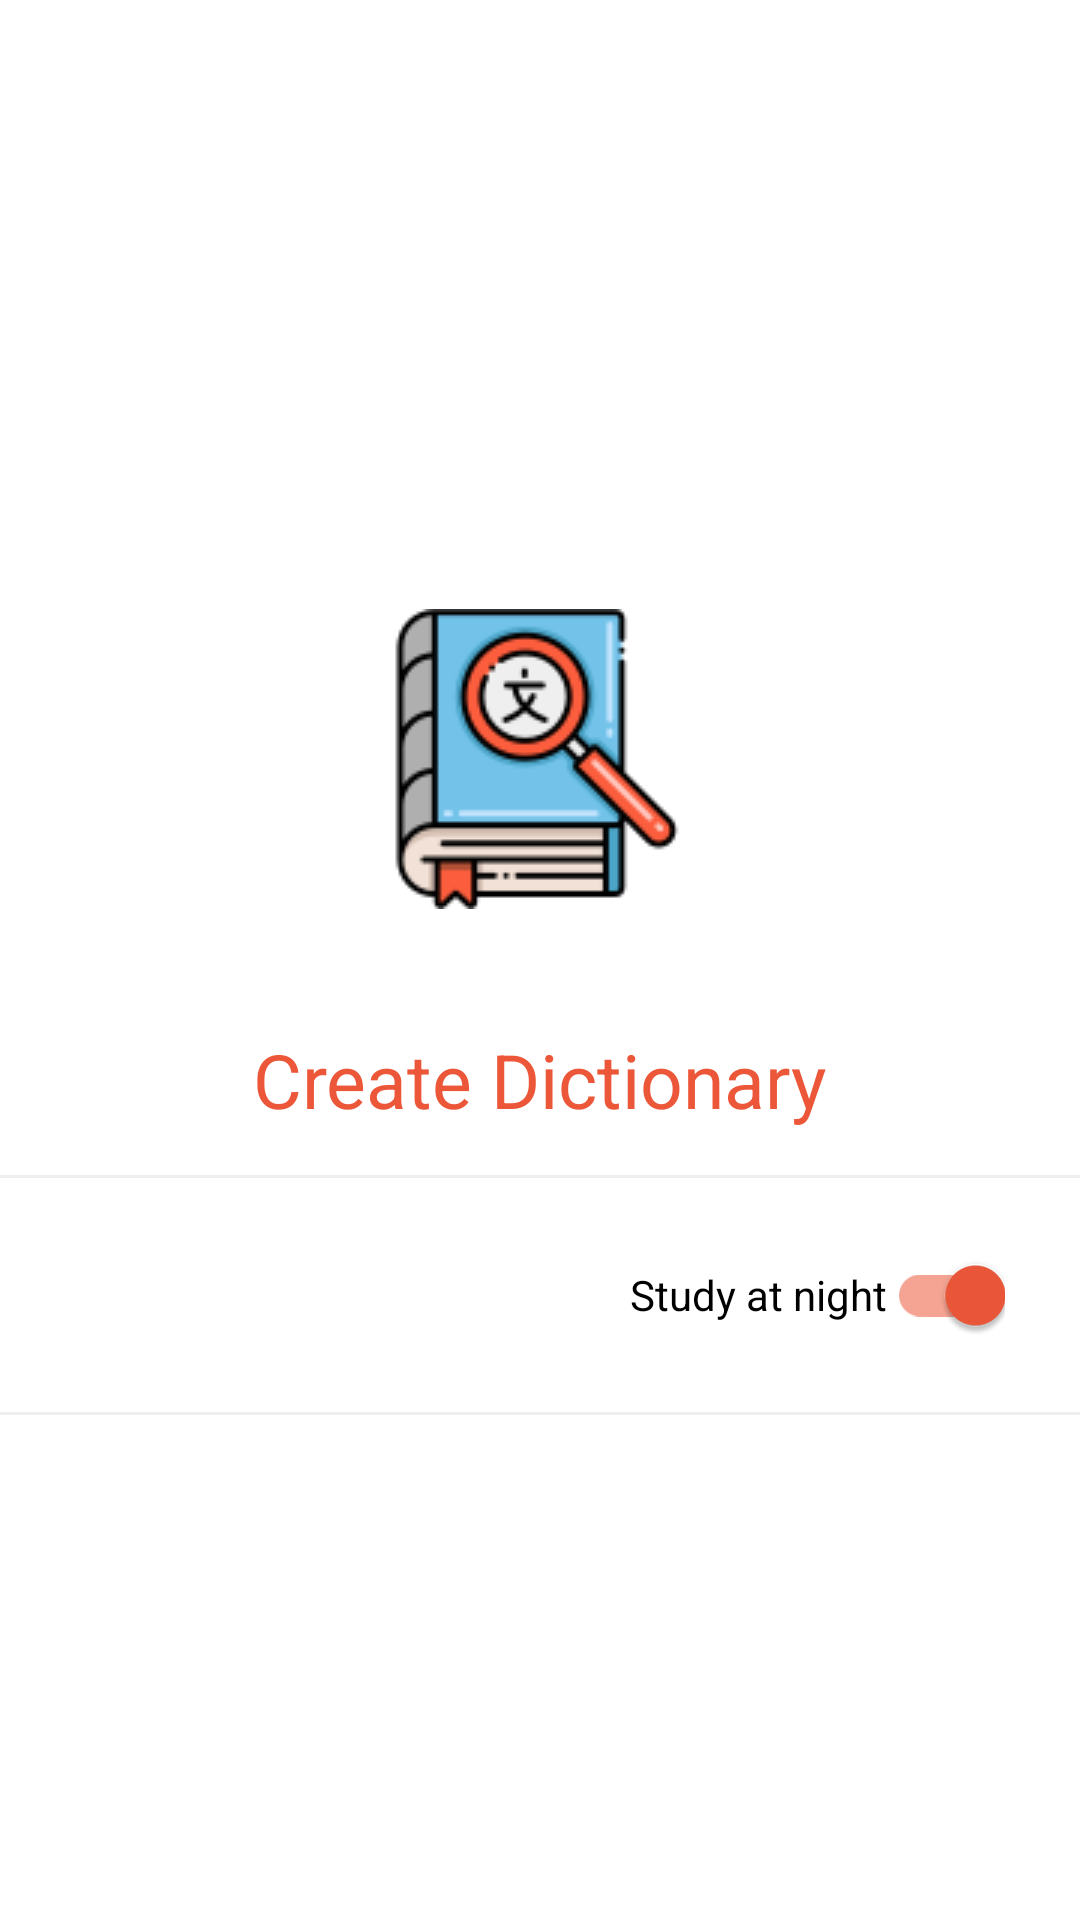

Here is an Android app screen rendered from its layout file. Give the layout XML and the strings, colors and styles it references.
<!-- AndroidManifest.xml: application theme MinDic -->
<!-- res/layout/navigation_header.xml -->
<?xml version="1.0" encoding="utf-8"?>
<LinearLayout xmlns:android="http://schemas.android.com/apk/res/android"
    android:layout_width="match_parent"
    android:layout_height="match_parent"
    xmlns:app="http://schemas.android.com/apk/res-auto"
    android:background="?attr/backgroundColor"
    android:orientation="horizontal">
    <LinearLayout
        android:layout_width="match_parent"
        android:layout_height="wrap_content"
        android:orientation="vertical"
        android:layout_gravity="center"
        android:gravity="center"
        >
    <ImageView
        android:layout_width="150dp"
        android:layout_height="150dp"
        android:scaleType="centerInside"
        android:src="@drawable/dictionary1"
        app:civ_border_color="@color/red"
        app:civ_border_width="4dp"
        app:civ_shadow="true"
        android:layout_marginTop="10dp"
       />
        <TextView
            android:layout_marginTop="15dp"
            android:layout_marginBottom="15dp"
            android:layout_width="wrap_content"
            android:layout_height="wrap_content"
            android:text="@string/app_name"
            android:textSize="25dp"
            android:layout_gravity="center"
            android:gravity="center"
            android:textColor="@color/red"
            />
        <View
            android:layout_width="match_parent"
            android:layout_height="1dp"
            android:background="?attr/colorOnPrimary"
            />
        <com.google.android.material.switchmaterial.SwitchMaterial
            android:id="@+id/dark_mode"
            android:layout_marginRight="25dp"
            android:layout_width="wrap_content"
            android:layout_height="match_parent"
            android:checked="true"
            android:layout_gravity="right|center"
            android:gravity="right|center"
            android:layout_marginTop="15dp"
            android:layout_marginBottom="15dp"
            android:text="@string/dark_mode"
            android:textColor="?attr/colorOnSecondary"
            />

    
        <View
            android:layout_width="match_parent"
            android:layout_height="1dp"
            android:background="?attr/colorOnPrimary"
            />
    </LinearLayout>

</LinearLayout>
<!-- resources referenced by this layout -->
<resources>
  <color name="C46">#464646</color>
  <color name="red">#ED5739</color>
  <!-- drawable dictionary1: png bitmap (drawable, 7887 bytes) -->
  <string name="app_name">Create Dictionary</string>
  <string name="dark_mode">Study at night</string>
  <style name="MinDic" parent="Theme.MaterialComponents.Light.NoActionBar">
  
          <item name="android:windowTranslucentStatus">true</item>
          
          <item name="colorPrimary">@color/red</item>
          <item name="colorPrimaryVariant">@color/purple_700</item>
  
          <item name="colorOnPrimary">@color/EF</item>
          <item name="backgroundColor">@color/white</item>
          
          <item name="colorSecondary">@color/red</item>
          <item name="colorSecondaryVariant">@color/teal_700</item>
          <item name="colorOnSecondary">@color/black</item>
          
          <item name="android:statusBarColor" tools:targetApi="l">?attr/colorPrimaryVariant</item>
  
          
      </style>
  <color name="purple_700">#FF3700B3</color>
  <color name="EF">#EFEFEF</color>
  <color name="white">#FFFFFFFF</color>
  <color name="teal_700">#FF018786</color>
  <color name="black">#FF000000</color>
</resources>
